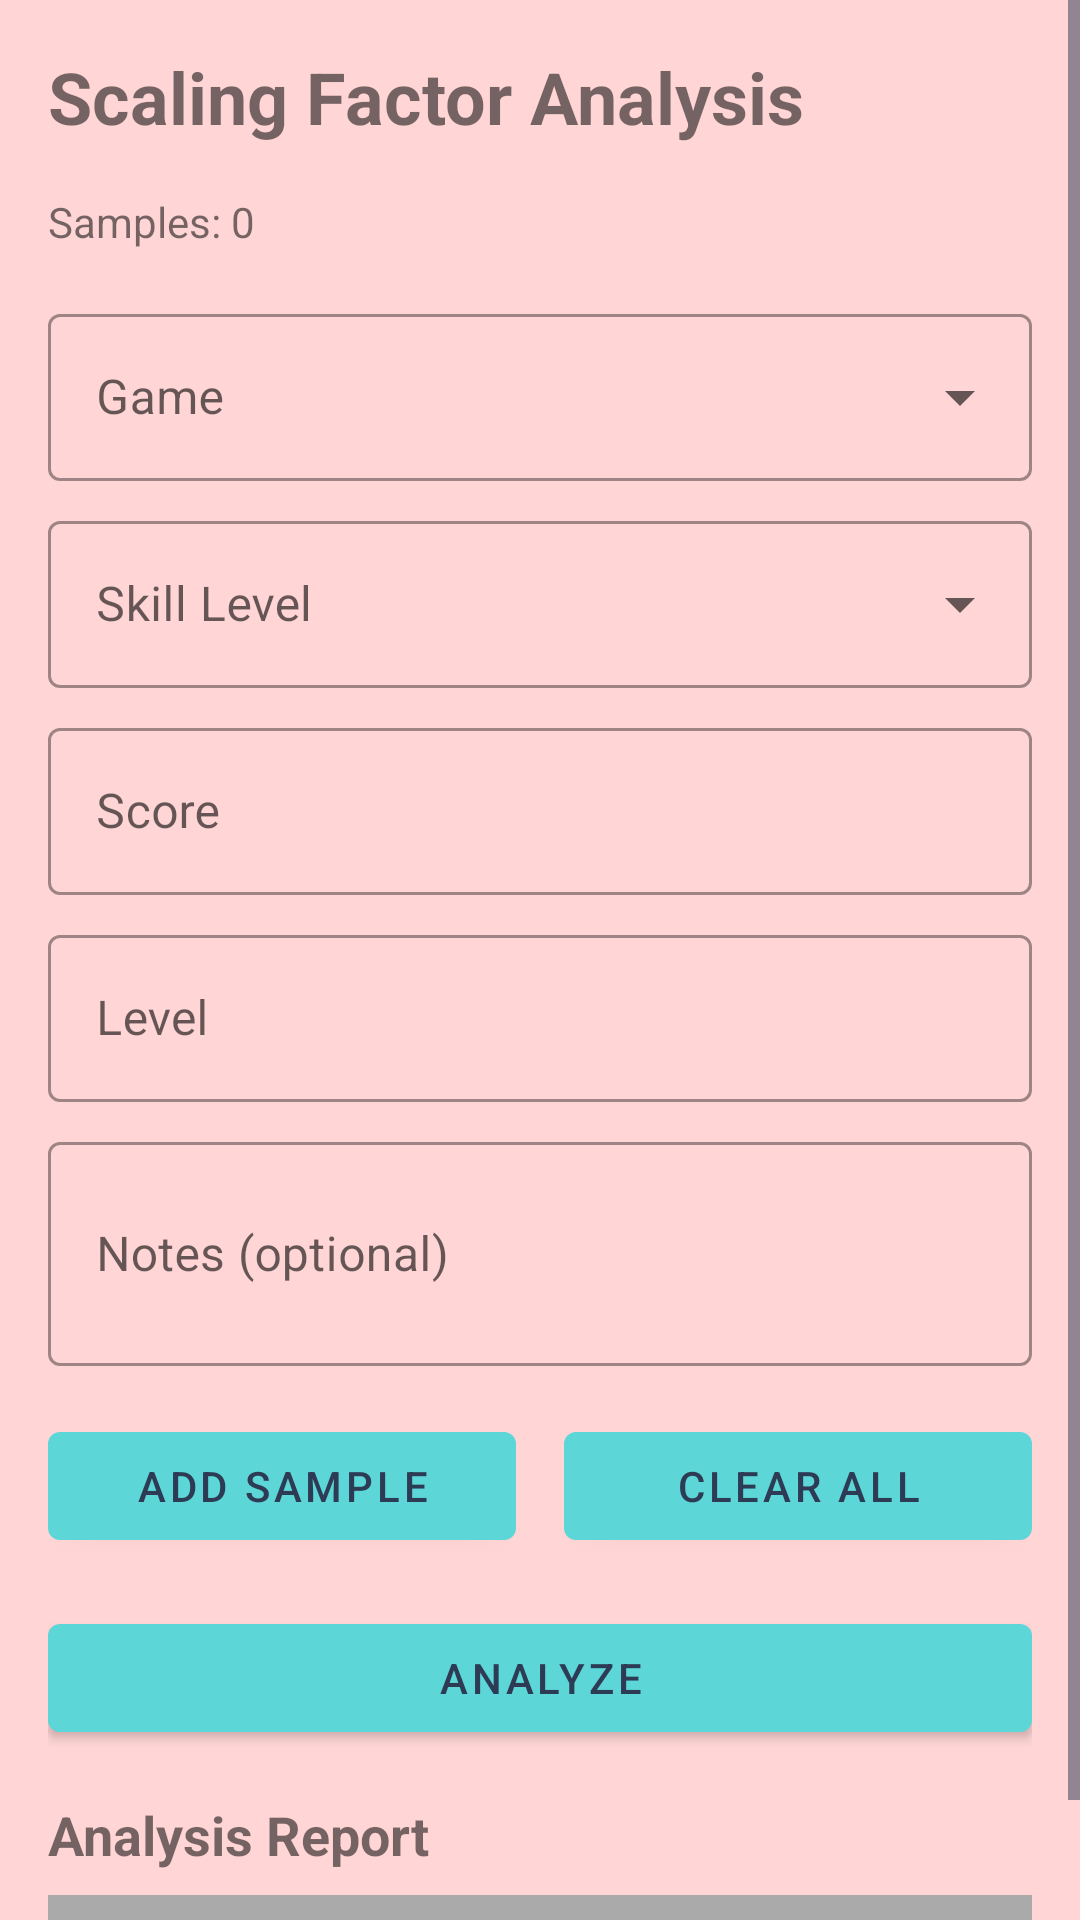

Here is an Android app screen rendered from its layout file. Give the layout XML and the strings, colors and styles it references.
<!-- AndroidManifest.xml: application theme Theme.TetriStats -->
<!-- res/layout/fragment_scaling_factor.xml -->
<?xml version="1.0" encoding="utf-8"?>
<ScrollView xmlns:android="http://schemas.android.com/apk/res/android"
    xmlns:app="http://schemas.android.com/apk/res-auto"
    xmlns:tools="http://schemas.android.com/tools"
    android:layout_width="match_parent"
    android:layout_height="match_parent">

    <LinearLayout
        android:layout_width="match_parent"
        android:layout_height="wrap_content"
        android:orientation="vertical"
        android:padding="16dp">

        <TextView
            android:layout_width="wrap_content"
            android:layout_height="wrap_content"
            android:text="Scaling Factor Analysis"
            android:textSize="24sp"
            android:textStyle="bold"
            android:layout_marginBottom="16dp"/>

        <TextView
            android:id="@+id/textViewSampleCount"
            android:layout_width="wrap_content"
            android:layout_height="wrap_content"
            android:text="Samples: 0"
            android:layout_marginBottom="16dp"/>

        <com.google.android.material.textfield.TextInputLayout
            android:layout_width="match_parent"
            android:layout_height="wrap_content"
            android:hint="Game"
            style="@style/Widget.MaterialComponents.TextInputLayout.OutlinedBox.ExposedDropdownMenu"
            android:layout_marginBottom="8dp">

            <AutoCompleteTextView
                android:id="@+id/spinnerGame"
                android:layout_width="match_parent"
                android:layout_height="wrap_content"
                android:inputType="none"/>

        </com.google.android.material.textfield.TextInputLayout>

        <com.google.android.material.textfield.TextInputLayout
            android:layout_width="match_parent"
            android:layout_height="wrap_content"
            android:hint="Skill Level"
            style="@style/Widget.MaterialComponents.TextInputLayout.OutlinedBox.ExposedDropdownMenu"
            android:layout_marginBottom="8dp">

            <AutoCompleteTextView
                android:id="@+id/spinnerSkillLevel"
                android:layout_width="match_parent"
                android:layout_height="wrap_content"
                android:inputType="none"/>

        </com.google.android.material.textfield.TextInputLayout>

        <com.google.android.material.textfield.TextInputLayout
            android:layout_width="match_parent"
            android:layout_height="wrap_content"
            android:hint="Score"
            style="@style/Widget.MaterialComponents.TextInputLayout.OutlinedBox"
            android:layout_marginBottom="8dp">

            <com.google.android.material.textfield.TextInputEditText
                android:id="@+id/editTextScore"
                android:layout_width="match_parent"
                android:layout_height="wrap_content"
                android:inputType="number"/>

        </com.google.android.material.textfield.TextInputLayout>

        <com.google.android.material.textfield.TextInputLayout
            android:layout_width="match_parent"
            android:layout_height="wrap_content"
            android:hint="Level"
            style="@style/Widget.MaterialComponents.TextInputLayout.OutlinedBox"
            android:layout_marginBottom="8dp">

            <com.google.android.material.textfield.TextInputEditText
                android:id="@+id/editTextLevel"
                android:layout_width="match_parent"
                android:layout_height="wrap_content"
                android:inputType="number"/>

        </com.google.android.material.textfield.TextInputLayout>

        <com.google.android.material.textfield.TextInputLayout
            android:layout_width="match_parent"
            android:layout_height="wrap_content"
            android:hint="Notes (optional)"
            style="@style/Widget.MaterialComponents.TextInputLayout.OutlinedBox"
            android:layout_marginBottom="16dp">

            <com.google.android.material.textfield.TextInputEditText
                android:id="@+id/editTextNotes"
                android:layout_width="match_parent"
                android:layout_height="wrap_content"
                android:inputType="textMultiLine"
                android:minLines="2"/>

        </com.google.android.material.textfield.TextInputLayout>

        <LinearLayout
            android:layout_width="match_parent"
            android:layout_height="wrap_content"
            android:orientation="horizontal"
            android:layout_marginBottom="16dp">

            <com.google.android.material.button.MaterialButton
                android:id="@+id/buttonAddSample"
                android:layout_width="0dp"
                android:layout_height="wrap_content"
                android:layout_weight="1"
                android:text="Add Sample"
                android:layout_marginEnd="8dp"/>

            <com.google.android.material.button.MaterialButton
                android:id="@+id/buttonClear"
                android:layout_width="0dp"
                android:layout_height="wrap_content"
                android:layout_weight="1"
                android:text="Clear All"
                android:layout_marginStart="8dp"/>

        </LinearLayout>

        <com.google.android.material.button.MaterialButton
            android:id="@+id/buttonAnalyze"
            android:layout_width="match_parent"
            android:layout_height="wrap_content"
            android:text="Analyze"
            android:layout_marginBottom="16dp"/>

        <TextView
            android:layout_width="wrap_content"
            android:layout_height="wrap_content"
            android:text="Analysis Report"
            android:textSize="18sp"
            android:textStyle="bold"
            android:layout_marginBottom="8dp"/>

        <ScrollView
            android:layout_width="match_parent"
            android:layout_height="wrap_content"
            android:background="@android:color/darker_gray"
            android:padding="8dp">

            <TextView
                android:id="@+id/textViewReport"
                android:layout_width="match_parent"
                android:layout_height="wrap_content"
                android:textColor="@android:color/white"
                android:fontFamily="monospace"/>

        </ScrollView>

    </LinearLayout>

</ScrollView>
<!-- resources referenced by this layout -->
<resources>
  <style name="Theme.TetriStats" parent="Theme.MaterialComponents.DayNight.DarkActionBar">
          <item name="colorPrimary">@color/primary</item>
          <item name="colorPrimaryDark">@color/primary_dark</item>
          <item name="colorAccent">@color/accent</item>
          <item name="android:colorBackground">@color/background</item>
          <item name="colorSurface">@color/surface</item>
          <item name="colorError">@color/error</item>
          
          
          <item name="android:textColorPrimary">@color/tetris_navy</item>
          <item name="android:textColorSecondary">@color/tetris_navy</item>
          
          
          <item name="materialButtonStyle">@style/Widget.TetriStats.Button</item>
          <item name="textInputStyle">@style/Widget.TetriStats.TextInputLayout</item>
          
          
          <item name="android:windowSplashScreenBackground">@color/tetris_pink</item>
          <item name="android:windowSplashScreenAnimatedIcon">@drawable/ic_launcher_foreground</item>
          <item name="android:windowSplashScreenIconBackgroundColor">@color/tetris_pink</item>
      </style>
  <color name="primary">#5CD6D6</color>
  <color name="primary_dark">#48AAAA</color>
  <color name="accent">#FF9B9B</color>
  <color name="background">#FFD5D5</color>
  <color name="surface">#FFFFFF</color>
  <color name="error">#FFB00020</color>
  <color name="tetris_navy">#2D3B55</color>
  <style name="Widget.TetriStats.Button" parent="Widget.MaterialComponents.Button">
          <item name="backgroundTint">@color/tetris_turquoise</item>
          <item name="android:textColor">@color/tetris_navy</item>
      </style>
  <style name="Widget.TetriStats.TextInputLayout" parent="Widget.MaterialComponents.TextInputLayout.OutlinedBox">
          <item name="boxStrokeColor">@color/tetris_turquoise</item>
          <item name="hintTextColor">@color/tetris_navy</item>
      </style>
  <color name="tetris_pink">#FFD5D5</color>
  <!-- drawable ic_launcher_foreground (drawable) -->
  <?xml version="1.0" encoding="utf-8"?>
  <vector xmlns:android="http://schemas.android.com/apk/res/android"
      android:width="108dp"
      android:height="108dp"
      android:viewportWidth="108"
      android:viewportHeight="108">
      
      
      <path
          android:fillColor="#7DD3DB"
          android:pathData="M36,36h36v12h-12v24h-12v-24h-12z" />
      
      
      <path
          android:fillColor="#263238"
          android:pathData="M36,36v12h12v24h12v-24h12v-12h-36zM37,37h34v10h-12v24h-10v-24h-12v-10z" />
  </vector>
  <color name="tetris_turquoise">#5CD6D6</color>
</resources>
